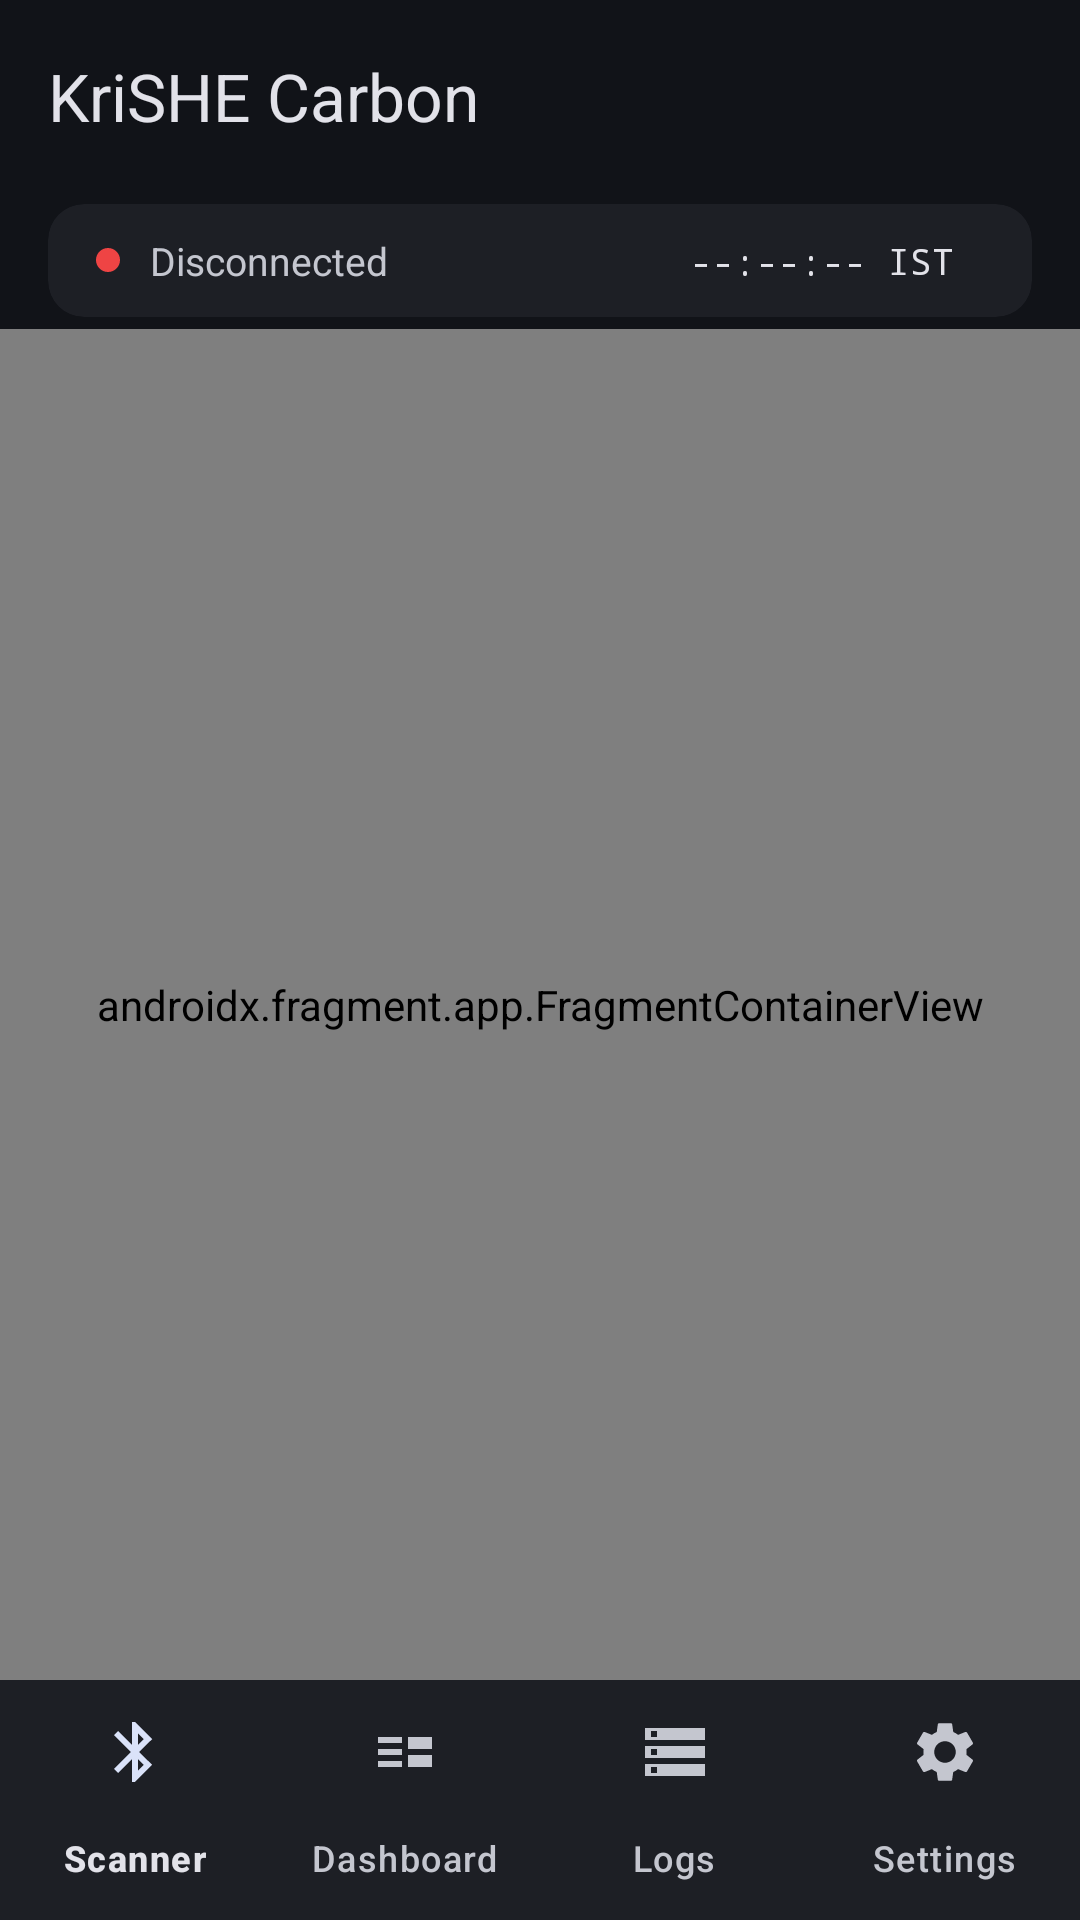

This screen was rendered from an Android layout file. Write that file and the resources it references.
<!-- AndroidManifest.xml: application theme Theme.KriSHECarbon -->
<!-- res/layout/activity_main.xml -->
<?xml version="1.0" encoding="utf-8"?>
<androidx.constraintlayout.widget.ConstraintLayout xmlns:android="http://schemas.android.com/apk/res/android"
    xmlns:app="http://schemas.android.com/apk/res-auto"
    android:layout_width="match_parent"
    android:layout_height="match_parent"
    android:background="?android:colorBackground">

    
    <com.google.android.material.appbar.MaterialToolbar
        android:id="@+id/topAppBar"
        android:layout_width="0dp"
        android:layout_height="wrap_content"
        app:layout_constraintTop_toTopOf="parent"
        app:layout_constraintStart_toStartOf="parent"
        app:layout_constraintEnd_toEndOf="parent"
        app:title="@string/app_name"
        app:titleTextColor="?colorOnSurface"
        android:background="?colorSurface"
        app:titleTextAppearance="@style/TextAppearance.Material3.TitleLarge" />

    
    <com.google.android.material.card.MaterialCardView
        android:id="@+id/connectionBar"
        android:layout_width="0dp"
        android:layout_height="wrap_content"
        android:layout_marginHorizontal="16dp"
        android:layout_marginTop="4dp"
        app:cardBackgroundColor="?colorSurfaceContainer"
        app:cardCornerRadius="12dp"
        app:cardElevation="0dp"
        app:strokeWidth="0dp"
        app:layout_constraintTop_toBottomOf="@id/topAppBar"
        app:layout_constraintStart_toStartOf="parent"
        app:layout_constraintEnd_toEndOf="parent">

        <LinearLayout
            android:layout_width="match_parent"
            android:layout_height="wrap_content"
            android:orientation="horizontal"
            android:gravity="center_vertical"
            android:paddingHorizontal="16dp"
            android:paddingVertical="10dp">

            <View
                android:id="@+id/connectionDot"
                android:layout_width="8dp"
                android:layout_height="8dp"
                android:background="@drawable/ic_dot_disconnected" />

            <TextView
                android:id="@+id/connectionText"
                android:layout_width="0dp"
                android:layout_height="wrap_content"
                android:layout_weight="1"
                android:layout_marginStart="10dp"
                android:text="@string/disconnected"
                android:textColor="?colorOnSurfaceVariant"
                android:textSize="13sp" />

            <TextView
                android:id="@+id/clockIst"
                android:layout_width="wrap_content"
                android:layout_height="wrap_content"
                android:layout_marginEnd="10dp"
                android:textColor="?colorOnSurface"
                android:textSize="12sp"
                android:fontFamily="monospace"
                android:text="--:--:-- IST" />

            <TextView
                android:id="@+id/connectionMode"
                android:layout_width="wrap_content"
                android:layout_height="wrap_content"
                android:textColor="?colorPrimary"
                android:textSize="12sp"
                android:textStyle="bold" />
        </LinearLayout>
    </com.google.android.material.card.MaterialCardView>

    
    <androidx.fragment.app.FragmentContainerView
        android:id="@+id/navHostFragment"
        android:name="androidx.navigation.fragment.NavHostFragment"
        android:layout_width="0dp"
        android:layout_height="0dp"
        android:layout_marginTop="4dp"
        app:defaultNavHost="true"
        app:navGraph="@navigation/nav_graph"
        app:layout_constraintTop_toBottomOf="@id/connectionBar"
        app:layout_constraintBottom_toTopOf="@id/bottomNav"
        app:layout_constraintStart_toStartOf="parent"
        app:layout_constraintEnd_toEndOf="parent" />

    
    <com.google.android.material.bottomnavigation.BottomNavigationView
        android:id="@+id/bottomNav"
        android:layout_width="0dp"
        android:layout_height="wrap_content"
        android:background="?colorSurfaceContainer"
        app:labelVisibilityMode="labeled"
        app:menu="@menu/bottom_nav_menu"
        app:layout_constraintBottom_toBottomOf="parent"
        app:layout_constraintStart_toStartOf="parent"
        app:layout_constraintEnd_toEndOf="parent" />

</androidx.constraintlayout.widget.ConstraintLayout>
<!-- resources referenced by this layout -->
<resources>
  <!-- drawable ic_dot_disconnected (drawable) -->
  <shape xmlns:android="http://schemas.android.com/apk/res/android"
      android:shape="oval">
      <solid android:color="@color/accent_err" />
      <size android:width="8dp" android:height="8dp" />
  </shape>
  <string name="app_name">KriSHE Carbon</string>
  <string name="disconnected">Disconnected</string>
  <style name="Theme.KriSHECarbon" parent="Theme.Material3.Dark.NoActionBar">
          
          <item name="colorPrimary">@color/md_primary</item>
          <item name="colorOnPrimary">@color/md_on_primary</item>
          <item name="colorPrimaryContainer">@color/md_primary_container</item>
          <item name="colorOnPrimaryContainer">@color/md_on_primary_container</item>
  
          
          <item name="colorSecondary">@color/md_secondary</item>
          <item name="colorOnSecondary">@color/md_on_secondary</item>
          <item name="colorSecondaryContainer">@color/md_secondary_container</item>
          <item name="colorOnSecondaryContainer">@color/md_on_secondary_container</item>
  
          
          <item name="colorTertiary">@color/md_tertiary</item>
          <item name="colorOnTertiary">@color/md_on_tertiary</item>
          <item name="colorTertiaryContainer">@color/md_tertiary_container</item>
          <item name="colorOnTertiaryContainer">@color/md_on_tertiary_container</item>
  
          
          <item name="colorError">@color/md_error</item>
          <item name="colorOnError">@color/md_on_error</item>
          <item name="colorErrorContainer">@color/md_error_container</item>
          <item name="colorOnErrorContainer">@color/md_on_error_container</item>
  
          
          <item name="android:colorBackground">@color/md_surface</item>
          <item name="colorOnBackground">@color/md_on_surface</item>
          <item name="colorSurface">@color/md_surface</item>
          <item name="colorOnSurface">@color/md_on_surface</item>
          <item name="colorSurfaceVariant">@color/md_surface_variant</item>
          <item name="colorOnSurfaceVariant">@color/md_on_surface_variant</item>
          <item name="colorSurfaceContainer">@color/md_surface_container</item>
          <item name="colorSurfaceContainerHigh">@color/md_surface_container_high</item>
          <item name="colorSurfaceContainerHighest">@color/md_surface_container_highest</item>
  
          
          <item name="colorOutline">@color/md_outline</item>
          <item name="colorOutlineVariant">@color/md_outline_variant</item>
  
          
          <item name="android:statusBarColor">@color/md_surface</item>
          <item name="android:navigationBarColor">@color/md_surface_container</item>
      </style>
  <color name="accent_err">#EF4444</color>
  <color name="md_primary">#B0C6FF</color>
  <color name="md_on_primary">#002D6E</color>
  <color name="md_primary_container">#00429B</color>
  <color name="md_on_primary_container">#D9E2FF</color>
  <color name="md_secondary">#BEC6DC</color>
  <color name="md_on_secondary">#283141</color>
  <color name="md_secondary_container">#3E4758</color>
  <color name="md_on_secondary_container">#DAE2F9</color>
  <color name="md_tertiary">#DEBCE0</color>
  <color name="md_on_tertiary">#3F2844</color>
  <color name="md_tertiary_container">#573E5B</color>
  <color name="md_on_tertiary_container">#FBD7FC</color>
  <color name="md_error">#FFB4AB</color>
  <color name="md_on_error">#690005</color>
  <color name="md_error_container">#93000A</color>
  <color name="md_on_error_container">#FFDAD6</color>
  <color name="md_surface">#111318</color>
  <color name="md_on_surface">#E2E2E9</color>
  <color name="md_surface_variant">#44474E</color>
  <color name="md_on_surface_variant">#C4C6CF</color>
  <color name="md_surface_container">#1D1F25</color>
  <color name="md_surface_container_high">#282A30</color>
  <color name="md_surface_container_highest">#33353B</color>
  <color name="md_outline">#8E9099</color>
  <color name="md_outline_variant">#44474E</color>
</resources>
